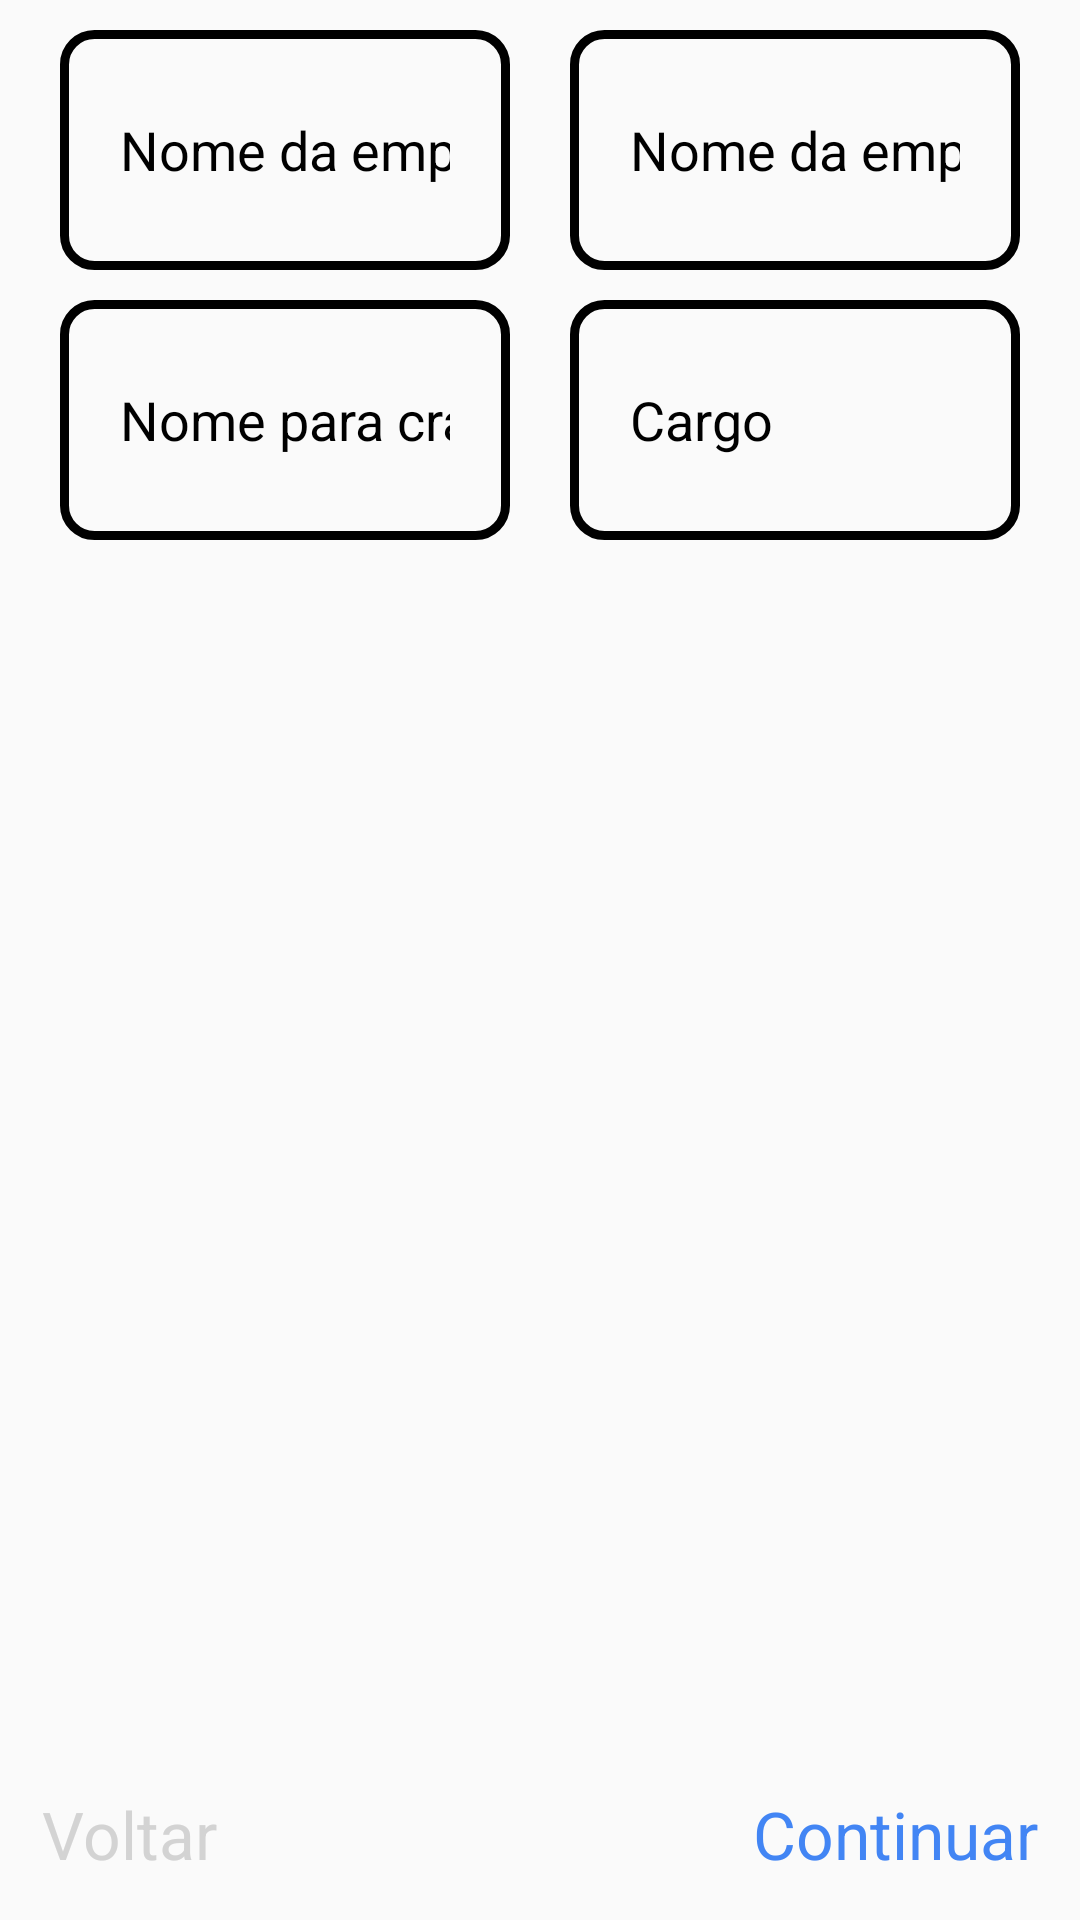

The Android layout XML behind this screen, and the referenced resources:
<!-- AndroidManifest.xml: application theme AppTheme -->
<!-- res/layout/fragment_new_register_company.xml -->
<?xml version="1.0" encoding="utf-8"?>
<androidx.constraintlayout.widget.ConstraintLayout xmlns:android="http://schemas.android.com/apk/res/android"
    xmlns:app="http://schemas.android.com/apk/res-auto"
    android:layout_width="match_parent"
    android:layout_height="match_parent"
    android:orientation="vertical">

    <EditText
        android:id="@+id/companyNameEditText"
        android:layout_width="0dp"
        android:layout_height="wrap_content"
        android:layout_marginStart="20dp"
        android:layout_marginTop="10dp"
        android:layout_marginEnd="20dp"
        android:background="@drawable/rounded_border_edit_text_background"
        android:hint="@string/new_register_company_name"
        android:inputType="text"
        android:lines="1"
        android:maxLines="1"
        android:minHeight="80dp"
        android:paddingStart="20dp"
        android:paddingEnd="20dp"
        android:singleLine="true"
        android:textColorHint="@android:color/black"
        app:layout_constraintEnd_toStartOf="@+id/companyNameForBadgeEditText"
        app:layout_constraintStart_toStartOf="parent"
        app:layout_constraintTop_toTopOf="parent" />

    <EditText
        android:id="@+id/companyNameForBadgeEditText"
        android:layout_width="0dp"
        android:layout_height="wrap_content"
        android:layout_marginTop="10dp"
        android:layout_marginEnd="20dp"
        android:background="@drawable/rounded_border_edit_text_background"
        android:hint="@string/new_register_company_name_for_badge"
        android:inputType="text"
        android:lines="1"
        android:maxLines="1"
        android:minHeight="80dp"
        android:paddingStart="20dp"
        android:paddingEnd="20dp"
        android:singleLine="true"
        android:textColorHint="@android:color/black"
        app:layout_constraintEnd_toEndOf="parent"
        app:layout_constraintStart_toEndOf="@+id/companyNameEditText"
        app:layout_constraintTop_toTopOf="parent" />

    <EditText
        android:id="@+id/nameForBadgeEditText"
        android:layout_width="0dp"
        android:layout_height="wrap_content"
        android:layout_marginStart="20dp"
        android:layout_marginTop="10dp"
        android:layout_marginEnd="20dp"
        android:background="@drawable/rounded_border_edit_text_background"
        android:hint="@string/new_register_name_for_badge"
        android:inputType="text"
        android:lines="1"
        android:maxLines="1"
        android:minHeight="80dp"
        android:paddingStart="20dp"
        android:paddingEnd="20dp"
        android:singleLine="true"
        android:textColorHint="@android:color/black"
        app:layout_constraintEnd_toStartOf="@+id/companyNameForBadgeEditText"
        app:layout_constraintStart_toStartOf="parent"
        app:layout_constraintTop_toBottomOf="@+id/companyNameEditText" />

    <EditText
        android:id="@+id/companyOfficeForBadgeEditText"
        android:layout_width="0dp"
        android:layout_height="wrap_content"
        android:layout_marginTop="10dp"
        android:background="@drawable/rounded_border_edit_text_background"
        android:hint="@string/new_register_company_office"
        android:inputType="text"
        android:lines="1"
        android:maxLines="1"
        android:minHeight="80dp"
        android:paddingStart="20dp"
        android:paddingEnd="20dp"
        android:singleLine="true"
        android:textColorHint="@android:color/black"
        app:layout_constraintEnd_toEndOf="@id/companyNameForBadgeEditText"
        app:layout_constraintStart_toStartOf="@+id/companyNameForBadgeEditText"
        app:layout_constraintTop_toBottomOf="@+id/companyNameForBadgeEditText" />

    <TextView
        android:id="@+id/newRegisterAddressConfirmText"
        android:layout_width="wrap_content"
        android:layout_height="wrap_content"
        android:layout_margin="14dp"
        android:background="?attr/selectableItemBackgroundBorderless"
        android:clickable="true"
        android:focusable="true"
        android:text="@string/new_register_company_continue"
        android:textColor="@color/blue"
        android:textSize="22sp"
        app:layout_constraintBottom_toBottomOf="parent"
        app:layout_constraintEnd_toEndOf="parent" />

    <TextView
        android:id="@+id/newRegisterAddressBackText"
        android:layout_width="wrap_content"
        android:layout_height="wrap_content"
        android:layout_margin="14dp"
        android:background="?attr/selectableItemBackgroundBorderless"
        android:clickable="true"
        android:focusable="true"
        android:text="@string/new_register_company_back"
        android:textColor="@color/grey"
        android:textSize="22sp"
        app:layout_constraintBottom_toBottomOf="parent"
        app:layout_constraintStart_toStartOf="parent" />

</androidx.constraintlayout.widget.ConstraintLayout>
<!-- resources referenced by this layout -->
<resources>
  <color name="blue">#4285F4</color>
  <color name="grey">	#D3D3D3</color>
  <!-- drawable rounded_border_edit_text_background (drawable) -->
  <?xml version="1.0" encoding="utf-8"?>
  <shape xmlns:android="http://schemas.android.com/apk/res/android"
      android:shape="rectangle">
      <corners android:radius="10dp" />
      <padding
          android:left="15dp"
          android:right="15dp" />
      <stroke
          android:width="3dp"
          android:color="#000000" />
  </shape>
  <string name="new_register_company_back">Voltar</string>
  <string name="new_register_company_continue">Continuar</string>
  <string name="new_register_company_name">Nome da empresa</string>
  <string name="new_register_company_name_for_badge">Nome da empresa para crachá</string>
  <string name="new_register_company_office">Cargo</string>
  <string name="new_register_name_for_badge">Nome para crachá</string>
  <style name="AppTheme" parent="Theme.AppCompat.Light.DarkActionBar">
          
          <item name="colorPrimary">@color/colorPrimary</item>
          <item name="colorPrimaryDark">@color/colorPrimaryDark</item>
          <item name="colorAccent">@color/colorAccent</item>
      </style>
  <color name="colorPrimary">#4285F4</color>
  <color name="colorPrimaryDark">#4205F9</color>
  <color name="colorAccent">#D81B60</color>
</resources>
